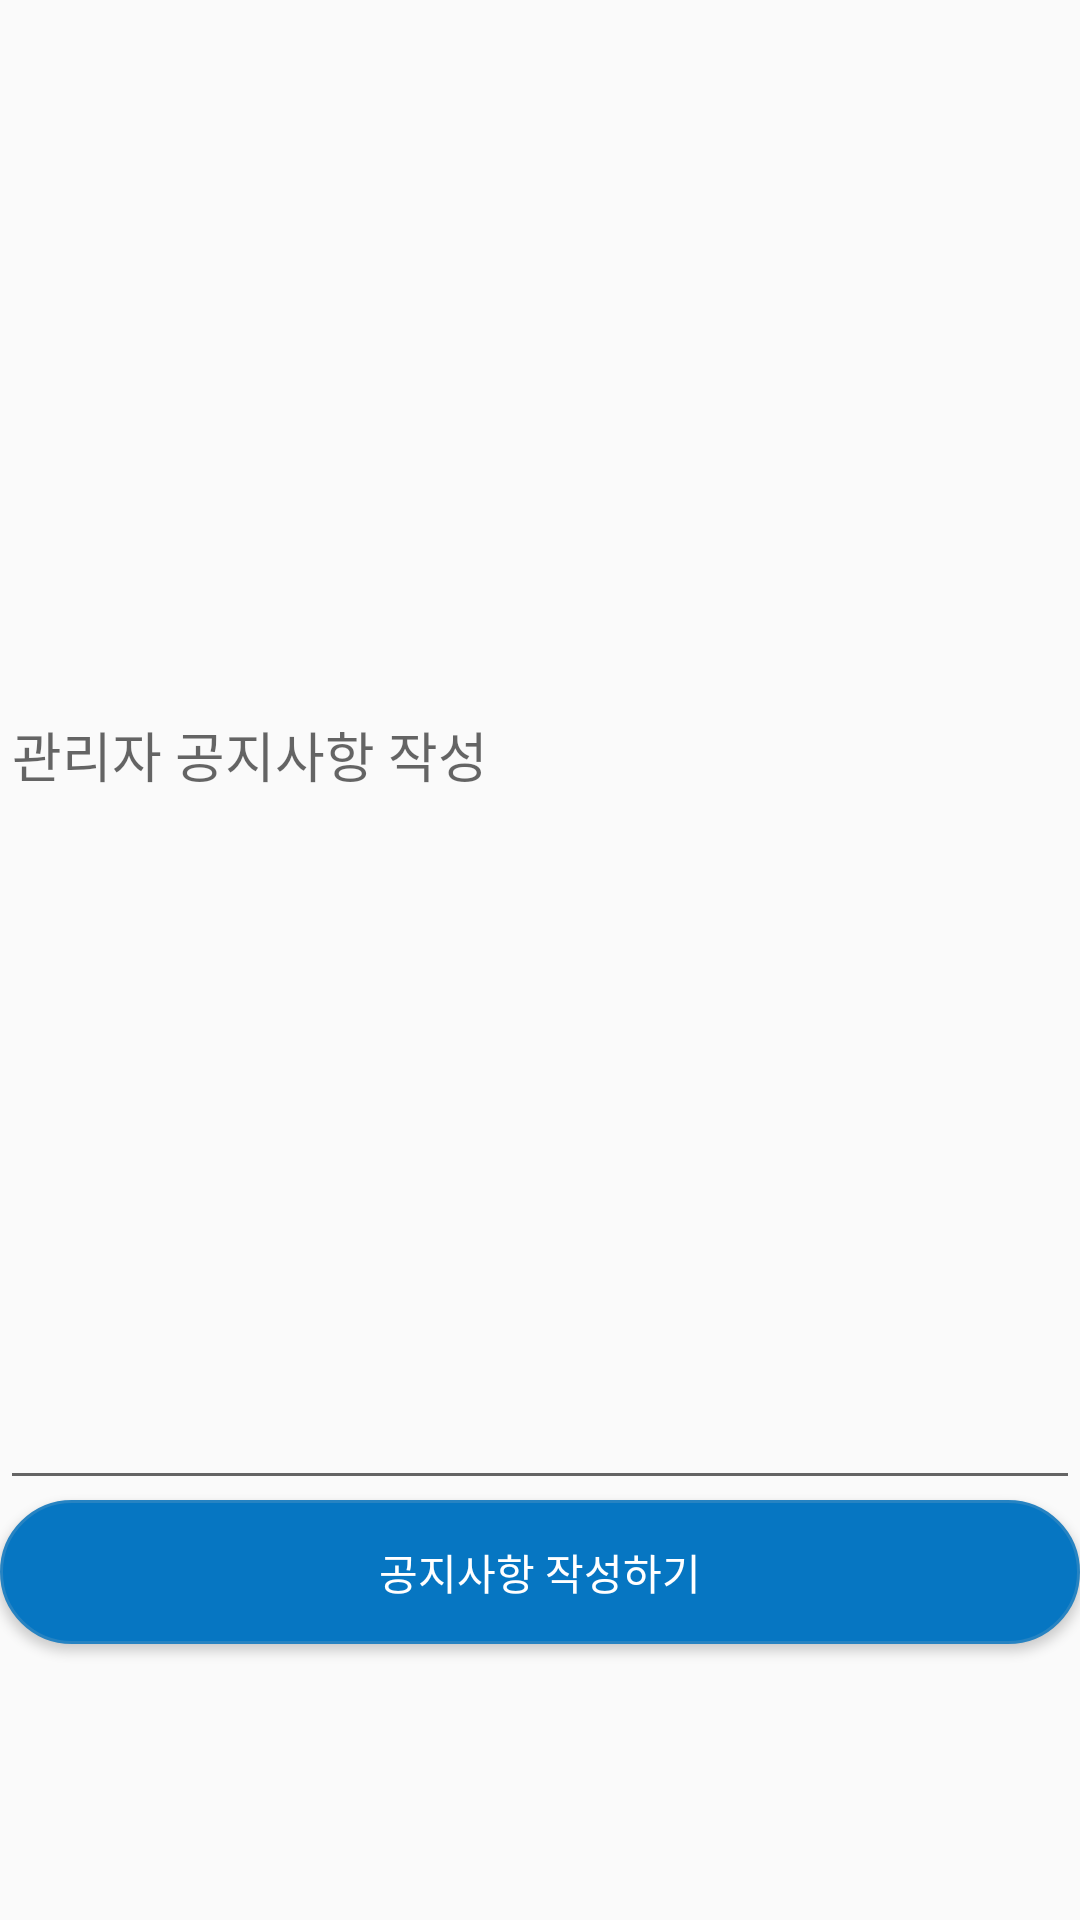

This screen was rendered from an Android layout file. Write that file and the resources it references.
<!-- AndroidManifest.xml: application theme AppTheme -->
<!-- res/layout/activity_admin_write.xml -->
<?xml version="1.0" encoding="utf-8"?>
<LinearLayout xmlns:android="http://schemas.android.com/apk/res/android"
    android:orientation="vertical" android:layout_width="match_parent"
    android:layout_height="match_parent">

    <EditText
        android:id="@+id/editText"
        android:layout_width="match_parent"
        android:layout_height="500dp"
        android:ems="10"
        android:inputType="none"
        android:scrollHorizontally="false"
        android:hint="관리자 공지사항 작성" />

    <Button
        android:id="@+id/button2"
        android:layout_width="match_parent"
        android:layout_height="wrap_content"
        android:background="@drawable/btn_blue_back"
        android:textColor="#ffffff"
        android:text="공지사항 작성하기" />

    <EditText
        android:layout_width="0dp"
        android:layout_height="0dp"
        android:visibility="invisible"
        android:id="@+id/nameText"
        />

    <EditText
        android:layout_width="0dp"
        android:layout_height="0dp"
        android:visibility="invisible"
        android:id="@+id/dateText"
        />

    <EditText
        android:layout_width="0dp"
        android:layout_height="0dp"
        android:visibility="invisible"
        android:id="@+id/seqText"
        />
</LinearLayout>
<!-- resources referenced by this layout -->
<resources>
  <!-- drawable btn_blue_back (drawable-v24) -->
  <?xml version="1.0" encoding="utf-8"?>
  <shape xmlns:android="http://schemas.android.com/apk/res/android">
      <stroke
          android:width="1dp"
          android:color="#2683c2" />
      <corners android:radius="100dp" />
  
      <padding
          android:left="0dp"
          android:right="0dp"
          android:top="0dp"
          android:bottom="0dp" />
  
      <solid android:color="#0676c2" />
  
  </shape>
  <style name="AppTheme" parent="Theme.AppCompat.Light.DarkActionBar">
          
          <item name="colorPrimary">@color/colorPrimary</item>
          <item name="colorPrimaryDark">@color/colorPrimaryDark</item>
          <item name="colorAccent">@color/colorAccent</item>
          <item name="colorControlHighlight">#8977ad</item>
          <item name="windowActionBar">false</item>
          <item name="windowNoTitle">true</item>
      </style>
  <color name="colorPrimary">#8977AD</color>
  <color name="colorPrimaryDark">#00574B</color>
  <color name="colorAccent">#D81B60</color>
</resources>
